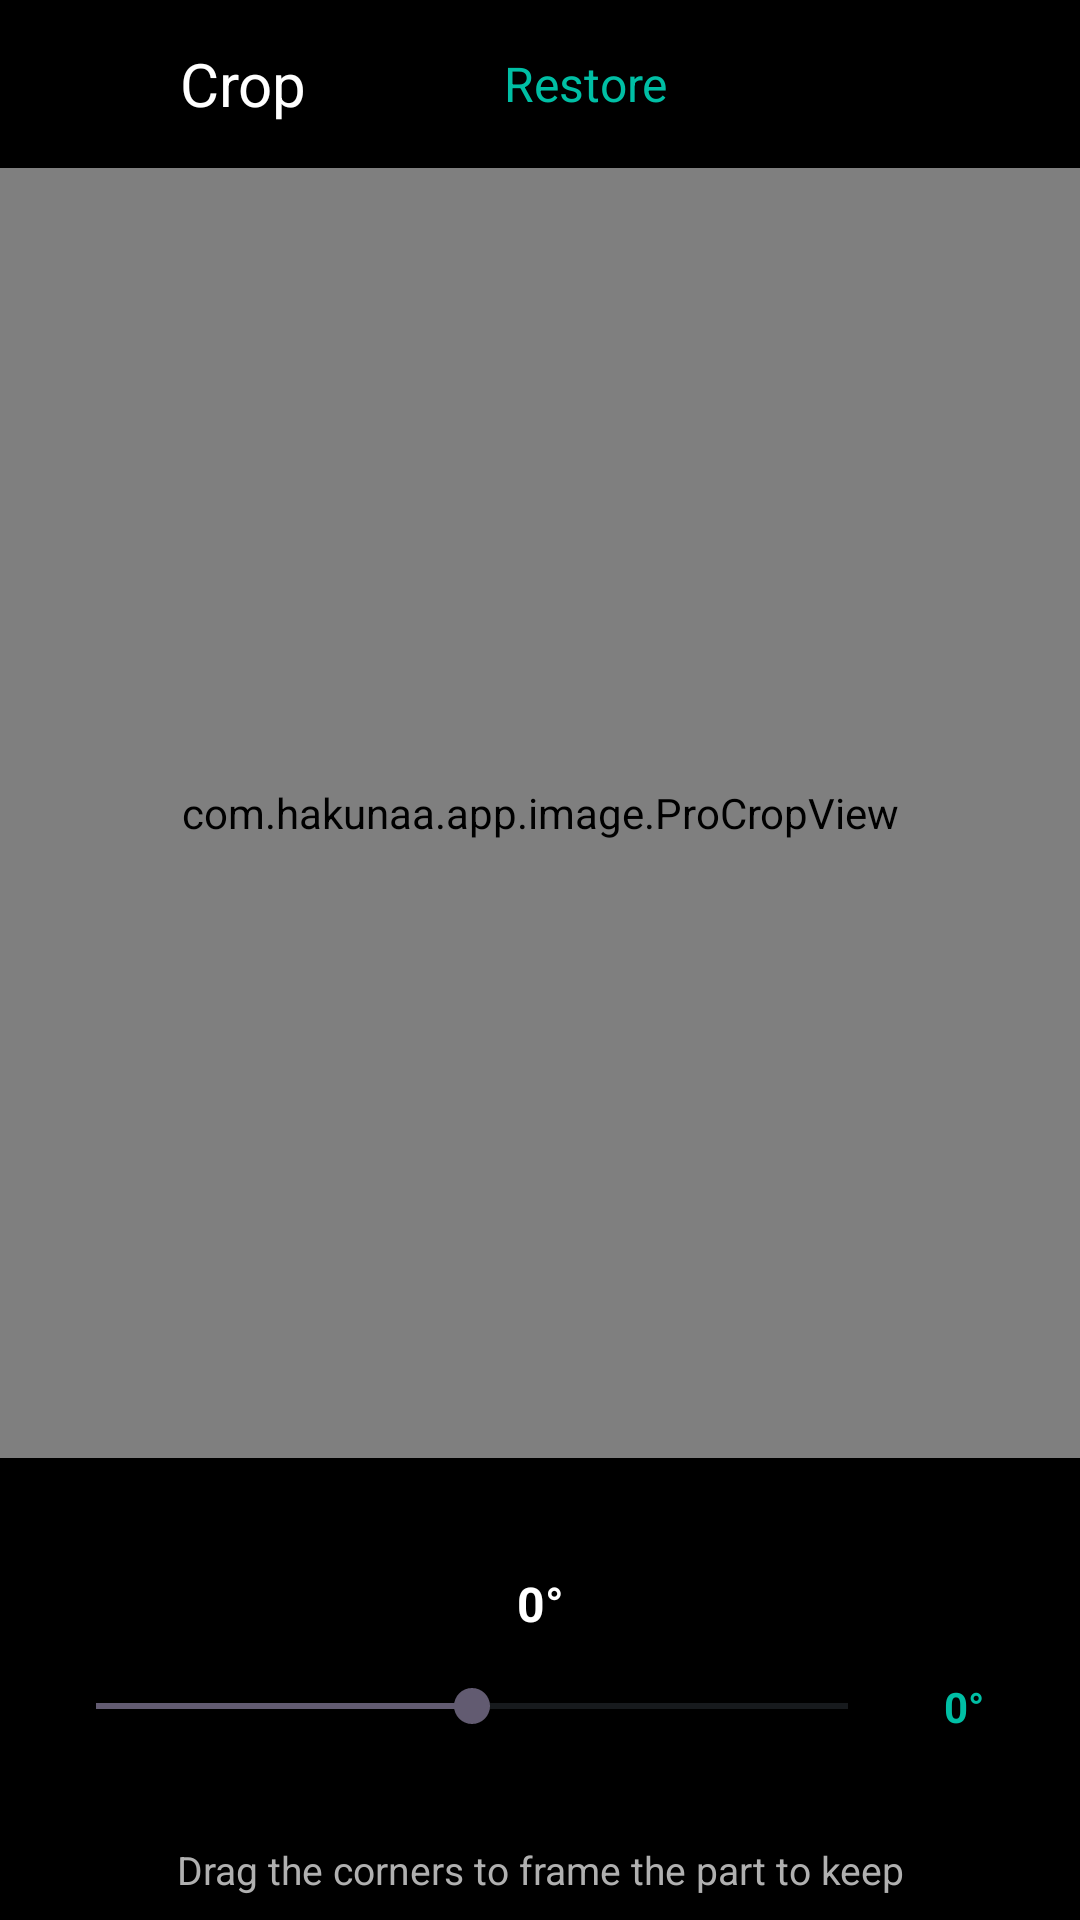

The Android layout XML behind this screen, and the referenced resources:
<!-- AndroidManifest.xml: application theme Theme.Hakunaa -->
<!-- res/layout/activity_image_crop.xml -->
<?xml version="1.0" encoding="utf-8"?>
<LinearLayout xmlns:android="http://schemas.android.com/apk/res/android"
    android:layout_width="match_parent"
    android:layout_height="match_parent"
    android:background="#000000"
    android:orientation="vertical">

    
    <LinearLayout
        android:layout_width="match_parent"
        android:layout_height="56dp"
        android:gravity="center_vertical"
        android:orientation="horizontal"
        android:paddingStart="8dp"
        android:paddingEnd="8dp">

        <ImageButton
            android:id="@+id/btnBack"
            android:layout_width="40dp"
            android:layout_height="40dp"
            android:background="@android:color/transparent"
            android:contentDescription="Cancel"
            android:src="@drawable/ic_close"
            android:tint="#FFFFFF" />

        <TextView
            android:id="@+id/tvCropTitle"
            android:layout_width="wrap_content"
            android:layout_height="wrap_content"
            android:layout_marginStart="12dp"
            android:text="Crop"
            android:textColor="#FFFFFF"
            android:textSize="20sp" />

        
        <TextView
            android:id="@+id/btnRestore"
            android:layout_width="0dp"
            android:layout_height="match_parent"
            android:layout_marginEnd="24dp"
            android:layout_weight="1"
            android:gravity="center"
            android:text="Restore"
            android:textColor="#00BFA5"
            android:textSize="16sp" />

        <ImageButton
            android:id="@+id/btnSave"
            android:layout_width="40dp"
            android:layout_height="40dp"
            android:background="@android:color/transparent"
            android:contentDescription="Save"
            android:src="@drawable/ic_check"
            android:tint="#00BFA5" />
    </LinearLayout>

    <com.hakunaa.app.image.ProCropView
        android:id="@+id/cropView"
        android:layout_width="match_parent"
        android:layout_height="0dp"
        android:layout_weight="1" />

    
    <TextView
        android:id="@+id/tvDimensions"
        android:layout_width="match_parent"
        android:layout_height="wrap_content"
        android:gravity="center"
        android:paddingTop="10dp"
        android:paddingBottom="2dp"
        android:textColor="#FFFFFF"
        android:textSize="16sp" />

    
    <TextView
        android:id="@+id/tvAngle"
        android:layout_width="match_parent"
        android:layout_height="wrap_content"
        android:gravity="center"
        android:paddingTop="4dp"
        android:text="0°"
        android:textColor="#FFFFFF"
        android:textSize="16sp"
        android:textStyle="bold" />

    <LinearLayout
        android:layout_width="match_parent"
        android:layout_height="wrap_content"
        android:gravity="center_vertical"
        android:orientation="horizontal"
        android:paddingStart="16dp"
        android:paddingEnd="16dp"
        android:paddingTop="6dp"
        android:paddingBottom="8dp">

        <SeekBar
            android:id="@+id/sbRotation"
            android:layout_width="0dp"
            android:layout_height="wrap_content"
            android:layout_weight="1"
            android:max="90"
            android:progress="45" />

        <TextView
            android:id="@+id/btnRotateReset"
            android:layout_width="wrap_content"
            android:layout_height="wrap_content"
            android:paddingStart="16dp"
            android:paddingTop="8dp"
            android:paddingEnd="16dp"
            android:paddingBottom="8dp"
            android:text="0°"
            android:textColor="#00BFA5"
            android:textSize="14sp"
            android:textStyle="bold" />
    </LinearLayout>

    
    <HorizontalScrollView
        android:id="@+id/aspectScroll"
        android:layout_width="match_parent"
        android:layout_height="wrap_content"
        android:layout_marginTop="4dp"
        android:paddingBottom="8dp"
        android:scrollbars="none">

        <LinearLayout
            android:id="@+id/aspectRow"
            android:layout_width="wrap_content"
            android:layout_height="wrap_content"
            android:gravity="center_vertical"
            android:orientation="horizontal"
            android:paddingStart="16dp"
            android:paddingEnd="16dp" />
    </HorizontalScrollView>

    <TextView
        android:id="@+id/tvStatus"
        android:layout_width="match_parent"
        android:layout_height="wrap_content"
        android:gravity="center"
        android:padding="8dp"
        android:text="Drag the corners to frame the part to keep"
        android:textColor="#B0B0B0"
        android:textSize="13sp" />
</LinearLayout>
<!-- resources referenced by this layout -->
<resources>
  <style name="Theme.Hakunaa" parent="Theme.Material3.Light.NoActionBar">
          <item name="colorPrimary">@color/hakunaa_primary</item>
          <item name="colorPrimaryDark">@color/hakunaa_primary_dark</item>
          <item name="colorOnPrimary">@color/hakunaa_on_primary</item>
          <item name="android:windowBackground">@color/hakunaa_background</item>
          <item name="colorSurface">@color/hakunaa_surface</item>
          <item name="android:textColorPrimary">@color/hakunaa_text</item>
          <item name="android:textColorSecondary">@color/hakunaa_text_secondary</item>
      </style>
  <color name="hakunaa_primary">#0B57D0</color>
  <color name="hakunaa_primary_dark">#0842A0</color>
  <color name="hakunaa_on_primary">#FFFFFF</color>
  <color name="hakunaa_background">#F6F7F9</color>
  <color name="hakunaa_surface">#FFFFFF</color>
  <color name="hakunaa_text">#111827</color>
  <color name="hakunaa_text_secondary">#5B6472</color>
</resources>
